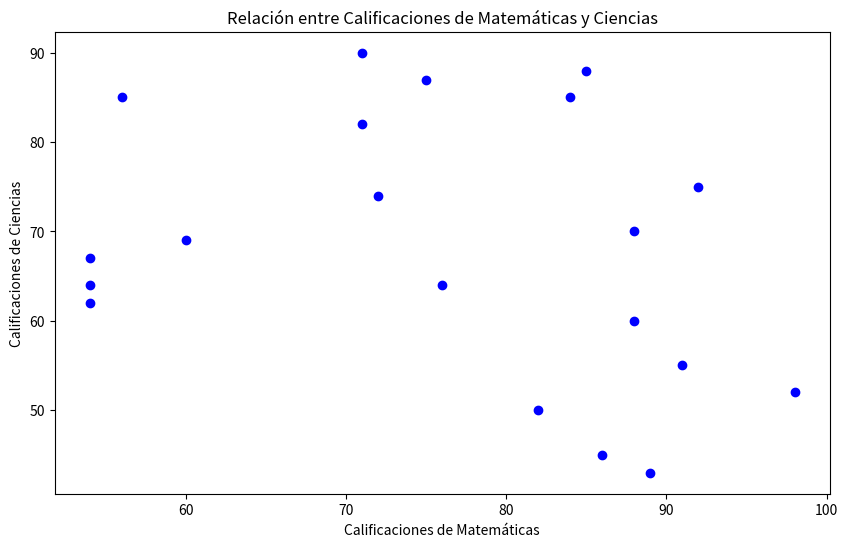
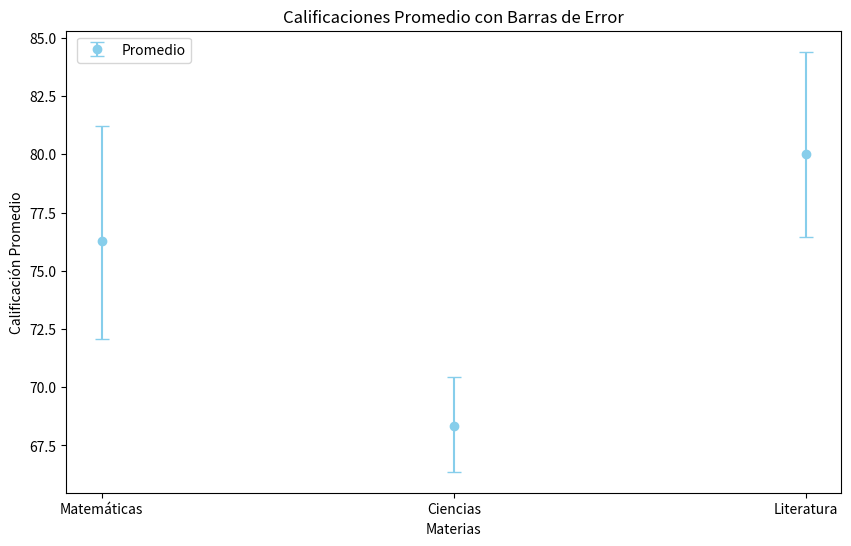
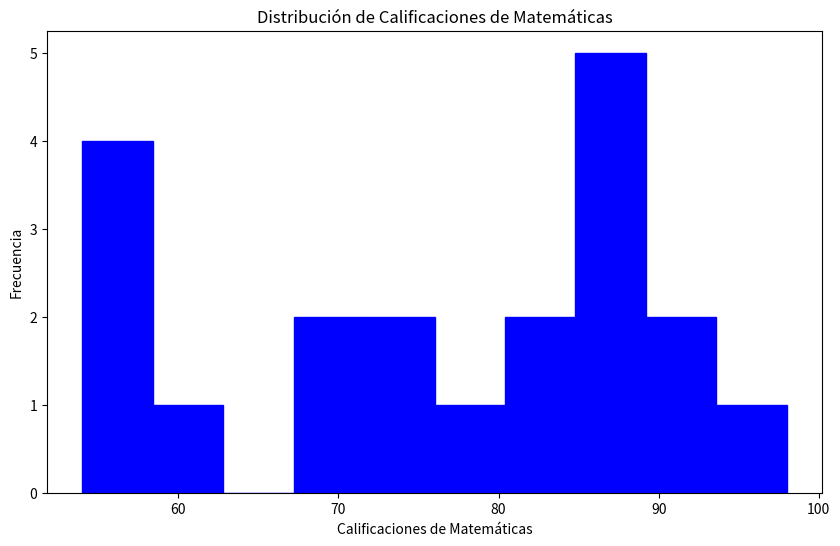

Write the Python code that produced these figures, in order.
import numpy as np
import matplotlib.pyplot as plt

rng = np.random.default_rng(42)

# Datos de calificaciones de los estudiantes
matematicas = rng.integers(50, 100, 20)
ciencias = rng.integers(40, 95, 20)
literatura = rng.integers(60, 100, 20)

# Datos de errores para el gráfico de barras de error
errores_matematicas = rng.uniform(2, 5, 2)
errores_matematicas = [min(errores_matematicas), max(errores_matematicas)]

errores_ciencias = rng.uniform(1, 4, 2)
errores_ciencias = [min(errores_ciencias), max(errores_ciencias)]

errores_literatura = rng.uniform(3, 6, 2)
errores_literatura = [min(errores_literatura), max(errores_literatura)]

# Gráfico de dispersión
plt.figure(figsize=(10, 6))
plt.scatter(matematicas, ciencias, color='blue')
plt.title('Relación entre Calificaciones de Matemáticas y Ciencias')
plt.xlabel('Calificaciones de Matemáticas')
plt.ylabel('Calificaciones de Ciencias')
plt.grid(False)
plt.show()

# Gráfico de barras de error con plt.errorbar()
materias = ['Matemáticas', 'Ciencias', 'Literatura']
calificaciones_promedio = [np.mean(matematicas), np.mean(ciencias), np.mean(literatura)]
errores = [errores_matematicas, errores_ciencias, errores_literatura]

# Usar un solo color para todos los elementos
color = 'skyblue'
plt.figure(figsize=(10, 6))
plt.errorbar(materias, calificaciones_promedio, yerr=np.transpose(errores), fmt='o', capsize=5, color='skyblue', label='Promedio')
plt.title('Calificaciones Promedio con Barras de Error')
plt.xlabel('Materias')
plt.ylabel('Calificación Promedio')
plt.legend(bbox_to_anchor=( 0.17, 1), loc='upper right', ncol=1)  # Ajustar la posición y el número de columnas
plt.grid(False)
plt.show()

# Histograma
plt.figure(figsize=(10, 6))
plt.hist(matematicas, bins=10, color='blue', edgecolor='blue')
plt.title('Distribución de Calificaciones de Matemáticas')
plt.xlabel('Calificaciones de Matemáticas')
plt.ylabel('Frecuencia')
plt.grid(False)
plt.show()